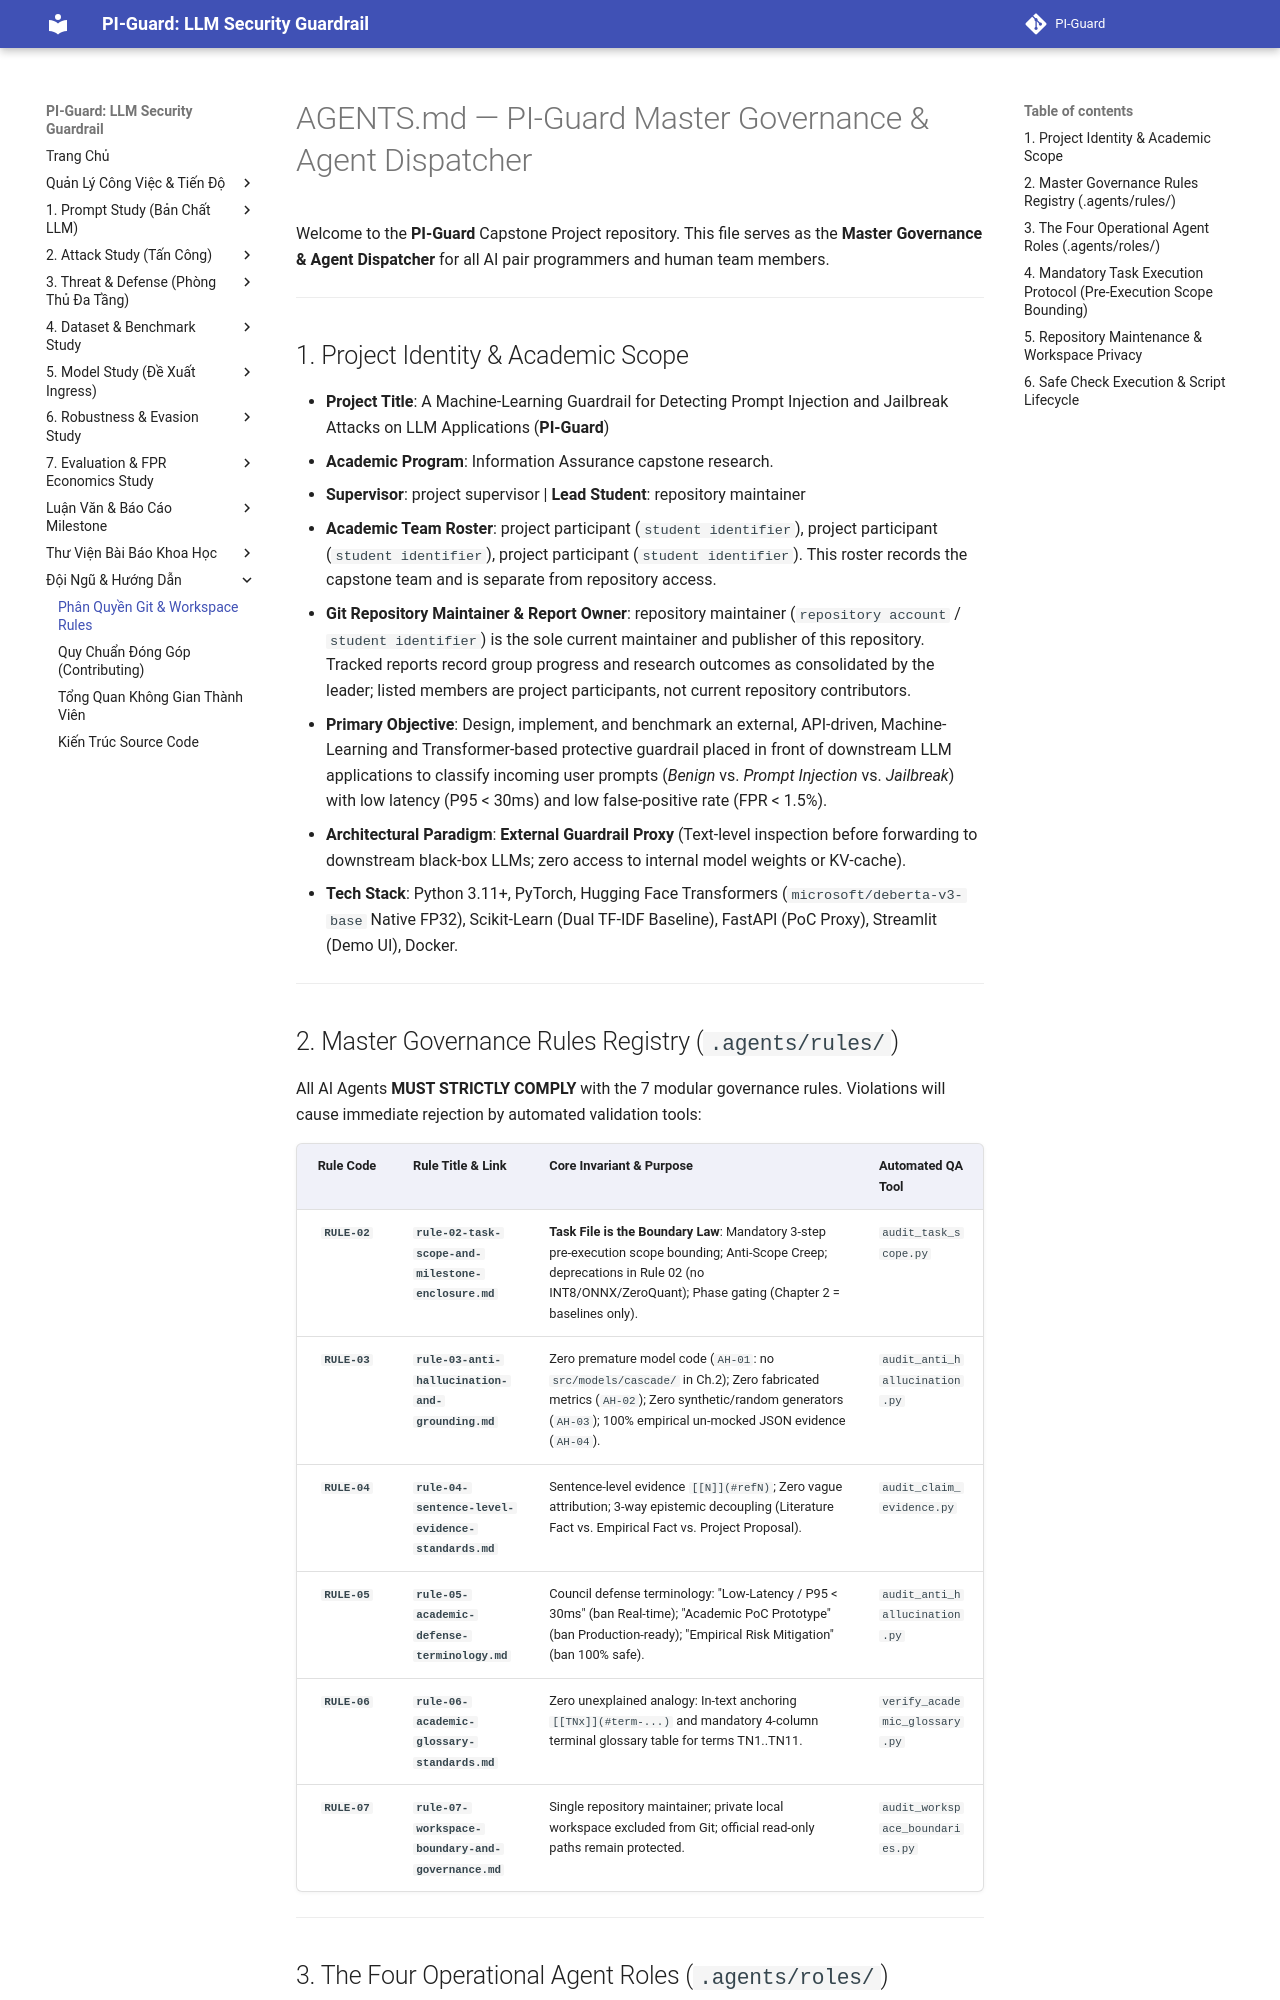

repository: nvtruongops/pi-guard · page: dev/team_governance/index.html · generator: mkdocs

# AGENTS.md — PI-Guard Master Governance & Agent Dispatcher

Welcome to the **PI-Guard** Capstone Project repository. This file serves as the **Master Governance & Agent Dispatcher** for all AI pair programmers and human team members.

---

## 1. Project Identity & Academic Scope

- **Project Title**: A Machine-Learning Guardrail for Detecting Prompt Injection and Jailbreak Attacks on LLM Applications (**PI-Guard**)
- **Academic Program**: Information Assurance capstone research.
- **Supervisor**: project supervisor | **Lead Student**: repository maintainer
- **Academic Team Roster**: project participant (`student identifier`), project participant (`student identifier`), project participant (`student identifier`). This roster records the capstone team and is separate from repository access.
- **Git Repository Maintainer & Report Owner**: repository maintainer (`repository account` / `student identifier`) is the sole current maintainer and publisher of this repository. Tracked reports record group progress and research outcomes as consolidated by the leader; listed members are project participants, not current repository contributors.
- **Primary Objective**: Design, implement, and benchmark an external, API-driven, Machine-Learning and Transformer-based protective guardrail placed in front of downstream LLM applications to classify incoming user prompts (*Benign* vs. *Prompt Injection* vs. *Jailbreak*) with low latency (P95 < 30ms) and low false-positive rate (FPR < 1.5%).
- **Architectural Paradigm**: **External Guardrail Proxy** (Text-level inspection before forwarding to downstream black-box LLMs; zero access to internal model weights or KV-cache).
- **Tech Stack**: Python 3.11+, PyTorch, Hugging Face Transformers (`microsoft/deberta-v3-base` Native FP32), Scikit-Learn (Dual TF-IDF Baseline), FastAPI (PoC Proxy), Streamlit (Demo UI), Docker.

---

## 2. Master Governance Rules Registry (`.agents/rules/`)

All AI Agents **MUST STRICTLY COMPLY** with the 7 modular governance rules. Violations will cause immediate rejection by automated validation tools:

| Rule Code | Rule Title & Link | Core Invariant & Purpose | Automated QA Tool |
| :---: | :--- | :--- | :--- |
| **`RULE-02`** | **`rule-02-task-scope-and-milestone-enclosure.md`** | **Task File is the Boundary Law**: Mandatory 3-step pre-execution scope bounding; Anti-Scope Creep; deprecations in Rule 02 (no INT8/ONNX/ZeroQuant); Phase gating (Chapter 2 = baselines only). | `audit_task_scope.py` |
| **`RULE-03`** | **`rule-03-anti-hallucination-and-grounding.md`** | Zero premature model code (`AH-01`: no `src/models/cascade/` in Ch.2); Zero fabricated metrics (`AH-02`); Zero synthetic/random generators (`AH-03`); 100% empirical un-mocked JSON evidence (`AH-04`). | `audit_anti_hallucination.py` |
| **`RULE-04`** | **`rule-04-sentence-level-evidence-standards.md`** | Sentence-level evidence `[[N]](#refN)`; Zero vague attribution; 3-way epistemic decoupling (Literature Fact vs. Empirical Fact vs. Project Proposal). | `audit_claim_evidence.py` |
| **`RULE-05`** | **`rule-05-academic-defense-terminology.md`** | Council defense terminology: "Low-Latency / P95 < 30ms" (ban Real-time); "Academic PoC Prototype" (ban Production-ready); "Empirical Risk Mitigation" (ban 100% safe). | `audit_anti_hallucination.py` |
| **`RULE-06`** | **`rule-06-academic-glossary-standards.md`** | Zero unexplained analogy: In-text anchoring `[[TNx]](#term-...)` and mandatory 4-column terminal glossary table for terms TN1..TN11. | `verify_academic_glossary.py` |
| **`RULE-07`** | **`rule-07-workspace-boundary-and-governance.md`** | Single repository maintainer; private local workspace excluded from Git; official read-only paths remain protected. | `audit_workspace_boundaries.py` |

---
